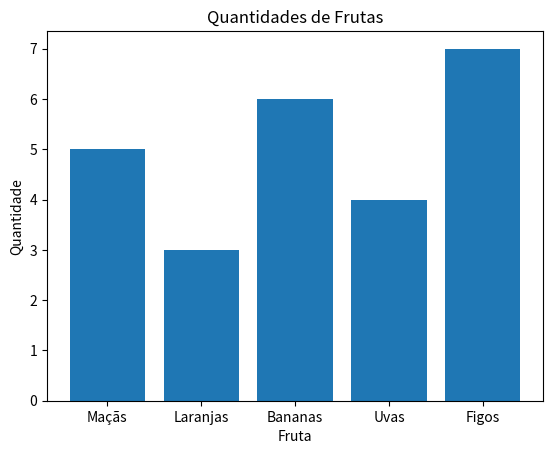

This chart was generated by the following Python code:
import matplotlib.pyplot as plt
# Dados em uma lista
rótulos = ['Maçãs', 'Laranjas', 'Bananas', 'Uvas', 'Figos']
valores = [5, 3, 6, 4, 7]
# Criar uma figura e eixos
fig, ax = plt.subplots()
# Criar o gráfico de barras
ax.bar(rótulos, valores)
# Inserir rótulos de dados e título do gráfico
ax.set_xlabel('Fruta')
ax.set_ylabel('Quantidade')
ax.set_title('Quantidades de Frutas')
# Exibir o gráfico
plt.show()
